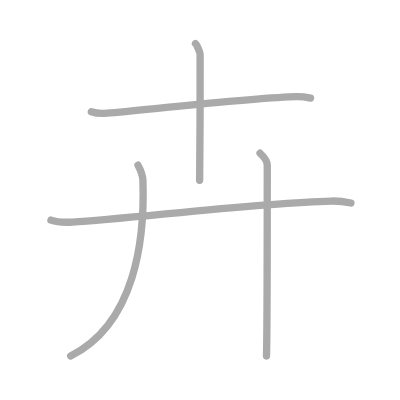
t = 0.00 s
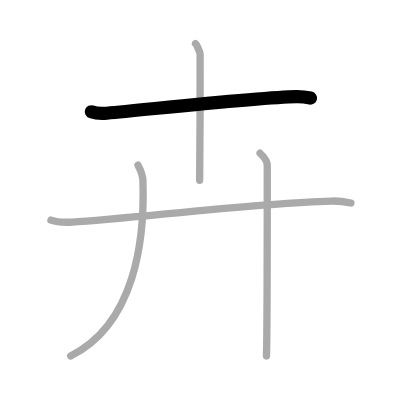
t = 1.00 s
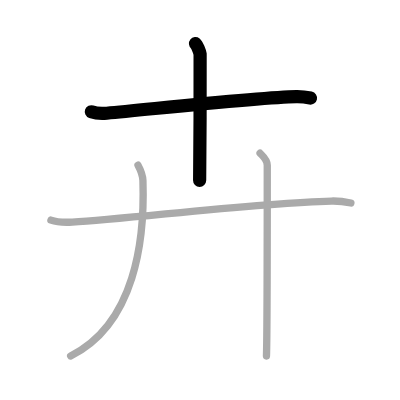
t = 2.00 s
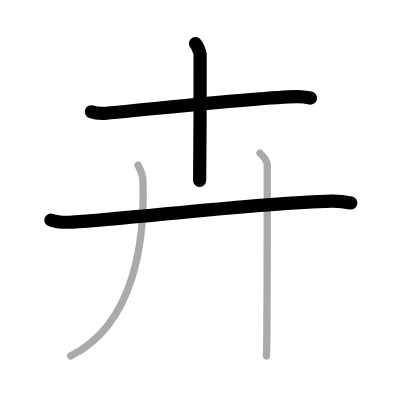
t = 3.00 s
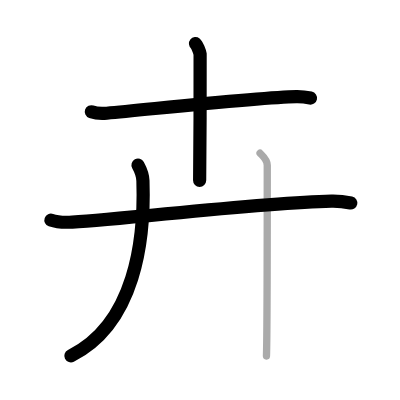
t = 4.00 s
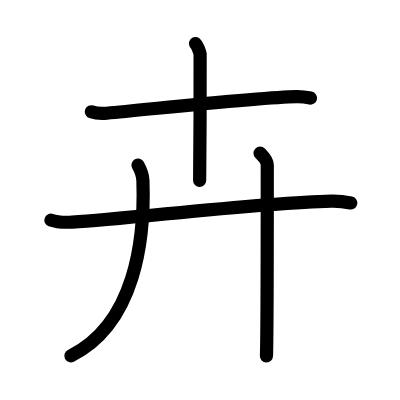
t = 5.00 s

The animated SVG that drew these frames (rendered in a browser with its animation timeline set to each time). Animation: 5 SMIL elements (animate=5); one cycle of 5.00 s.

<?xml version="1.0" standalone="no"?>
<!DOCTYPE svg PUBLIC "-//W3C//DTD SVG 1.1//EN"   "http://www.w3.org/Graphics/SVG/1.1/DTD/svg11.dtd">
<svg width="400px" height="400px"  version="1.1" xmlns="http://www.w3.org/2000/svg">
  <defs>
    <marker id="Triangle" viewBox="0 0 10 10" refX="0" refY="5" markerUnits="strokeWidth" markerWidth="3" style="stroke-opacity:0%;fill:#aaaaaa;" markerHeight="2" orient="auto">
      <path d="M 0 0 L 10 5 L 0 10 z" />
    </marker>
    
    <marker id="Arrow" viewBox="0 0 10 10" refX="5" refY="5" markerUnits="strokeWidth" markerWidth="1.8" style="stroke-opacity:0%;fill:#770000;" markerHeight="2" orient="auto">
      <path d="M 0 4 L 6 4 L 4 1 L 10 5 L 4 9 L 6 6 L 0 6 z" />
        <circle cx="5" cy="5" r="5" />
      </marker>
    
    <marker id="TriangleRed" viewBox="0 0 10 10" refX="0" refY="5" markerUnits="strokeWidth" markerWidth="3" style="stroke-opacity:0%;fill:#CC0000;" markerHeight="2" orient="auto">
      <path d="M 0 0 L 10 5 L 0 10 z" />
    </marker>
    
    <marker id="ArrowRed" viewBox="0 0 10 10" refX="5" refY="5" markerUnits="strokeWidth" markerWidth="1.8" style="stroke-opacity:0%;fill:#CC0000;" markerHeight="2" orient="auto">
      <path d="M 0 4 L 6 4 L 4 1 L 10 5 L 4 9 L 6 6 L 0 6 z" />
        <circle cx="5" cy="5" r="5" />
      </marker>
    
  </defs>
  
  <path style="fill:#ffffff; fill-opacity:100%; fill-rule:evenodd; stroke-width:0;" d="M 0 0 L 400px 0 L 400px 400px L 0 400px L 0 0" />

  <g transform="scale(3.6697247706422 3.6697247706422)">
<path style="fill:none; fill-opacity:0%; fill-rule:evenodd; stroke:#aaaaaa; stroke-opacity:100%; stroke-width: 1.5pt; stroke-linejoin:round; stroke-linecap:round;" d="M24.89 30.46c1.1 0.39 3.11 0.49 4.2 0.39c13.93-1.28 42.08-4.34 51.69-4.5c1.83-0.03 2.92 0.19 3.84 0.38"></path>
<path style="fill:none; fill-opacity:0%; fill-rule:evenodd; stroke:#aaaaaa; stroke-opacity:100%; stroke-width: 1.5pt; stroke-linejoin:round; stroke-linecap:round;" d="M53.27 11.88c0.38 0.3 1.19 2.27 1.26 2.87c0.08 0.61-0.05 30.6-0.13 34.38"></path>
<path style="fill:none; fill-opacity:0%; fill-rule:evenodd; stroke:#aaaaaa; stroke-opacity:100%; stroke-width: 1.5pt; stroke-linejoin:round; stroke-linecap:round;" d="M13.88 59.98c1.52 0.54 4.3 0.63 5.82 0.54c15.8-0.91 50.55-5.27 70.61-5.73c2.53-0.06 4.05 0.26 5.31 0.53"></path>
<path style="fill:none; fill-opacity:0%; fill-rule:evenodd; stroke:#aaaaaa; stroke-opacity:100%; stroke-width: 1.5pt; stroke-linejoin:round; stroke-linecap:round;" d="M37.61 45c0.66 1.21 1.28 2.47 1.34 4.23c0.53 16.09-2.12 38.99-19.7 47.77"></path>
<path style="fill:none; fill-opacity:0%; fill-rule:evenodd; stroke:#aaaaaa; stroke-opacity:100%; stroke-width: 1.5pt; stroke-linejoin:round; stroke-linecap:round;" d="M70.87 41.75c0.7 0.72 1.96 1.75 1.96 3.25c0 6.75 0 45.75-0.22 52"></path>

<path style="fill:none; fill-opacity:0%; fill-rule:evenodd; stroke:#000000; stroke-opacity:100%; stroke-width: 2.7pt; stroke-linejoin:round; stroke-linecap:round;" d="M24.89 30.46c1.1 0.39 3.11 0.49 4.2 0.39c13.93-1.28 42.08-4.34 51.69-4.5c1.83-0.03 2.92 0.19 3.84 0.38" pathLength="100" stroke-dashoffset="100" stroke-dasharray="100 105"><animate id="dashAnim1" attributeName="stroke-dashoffset" from="100" to="0" dur="1s" calcMode="linear" fill="freeze"/></path>
<path style="fill:none; fill-opacity:0%; fill-rule:evenodd; stroke:#000000; stroke-opacity:100%; stroke-width: 2.7pt; stroke-linejoin:round; stroke-linecap:round;" d="M53.27 11.88c0.38 0.3 1.19 2.27 1.26 2.87c0.08 0.61-0.05 30.6-0.13 34.38" pathLength="100" stroke-dashoffset="100" stroke-dasharray="100 105"><animate id="dashAnim2" attributeName="stroke-dashoffset" from="100" to="0" dur="1s" calcMode="linear" begin="dashAnim1.end" fill="freeze"/></path>
<path style="fill:none; fill-opacity:0%; fill-rule:evenodd; stroke:#000000; stroke-opacity:100%; stroke-width: 2.7pt; stroke-linejoin:round; stroke-linecap:round;" d="M13.88 59.98c1.52 0.54 4.3 0.63 5.82 0.54c15.8-0.91 50.55-5.27 70.61-5.73c2.53-0.06 4.05 0.26 5.31 0.53" pathLength="100" stroke-dashoffset="100" stroke-dasharray="100 105"><animate id="dashAnim3" attributeName="stroke-dashoffset" from="100" to="0" dur="1s" calcMode="linear" begin="dashAnim2.end" fill="freeze"/></path>
<path style="fill:none; fill-opacity:0%; fill-rule:evenodd; stroke:#000000; stroke-opacity:100%; stroke-width: 2.7pt; stroke-linejoin:round; stroke-linecap:round;" d="M37.61 45c0.66 1.21 1.28 2.47 1.34 4.23c0.53 16.09-2.12 38.99-19.7 47.77" pathLength="100" stroke-dashoffset="100" stroke-dasharray="100 105"><animate id="dashAnim4" attributeName="stroke-dashoffset" from="100" to="0" dur="1s" calcMode="linear" begin="dashAnim3.end" fill="freeze"/></path>
<path style="fill:none; fill-opacity:0%; fill-rule:evenodd; stroke:#000000; stroke-opacity:100%; stroke-width: 2.7pt; stroke-linejoin:round; stroke-linecap:round;" d="M70.87 41.75c0.7 0.72 1.96 1.75 1.96 3.25c0 6.75 0 45.75-0.22 52" pathLength="100" stroke-dashoffset="100" stroke-dasharray="100 105"><animate id="dashAnim5" attributeName="stroke-dashoffset" from="100" to="0" dur="1s" calcMode="linear" begin="dashAnim4.end" fill="freeze"/></path>

</g>

</svg>  
          
